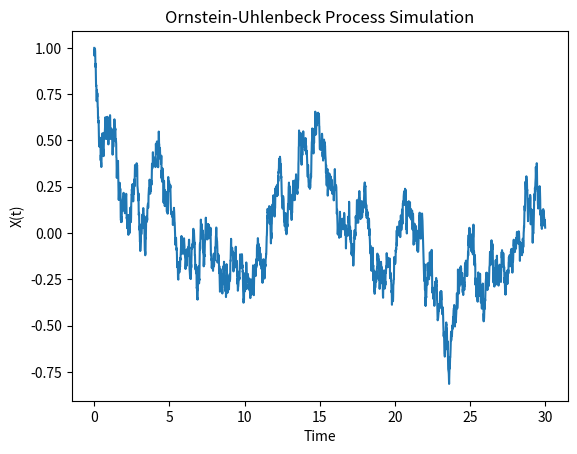

This chart was generated by the following Python code:
# OU process simulation

import numpy as np
import matplotlib.pyplot as plt

# Parameters for the OU process
theta = 0.7      # Speed of mean reversion
mu = 0.0         # Long-term mean
sigma = 0.3      # Volatility
X0 = 1.0         # Initial value
T = 30.0         # Total time
dt = 0.01        # Time step
N = int(T / dt)  # Number of time steps

# Pre-allocate array for efficiency
X = np.zeros(N)
X[0] = X0

# Generate the OU process
for t in range(1, N):
    dW = np.sqrt(dt) * np.random.normal(0, 1)
    X[t] = X[t-1] + theta * (mu - X[t-1]) * dt + sigma * dW

# Plot the result
plt.plot(np.linspace(0, T, N), X)
plt.title("Ornstein-Uhlenbeck Process Simulation")
plt.xlabel("Time")
plt.ylabel("X(t)")
plt.show()
